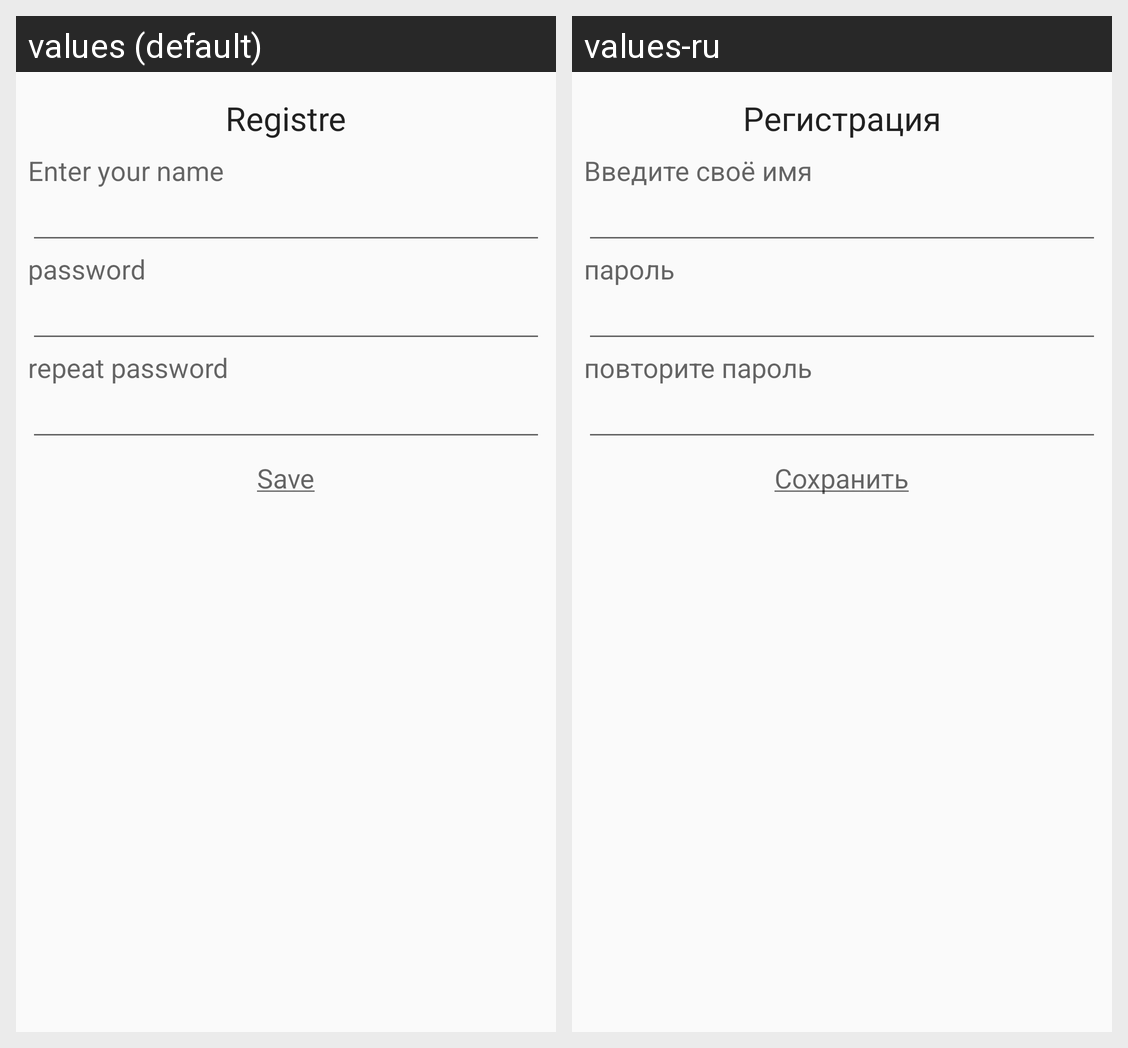

Strings drawn on this Android screen and how each of the app's shown locales translates them:
Android screen res/layout/activity_registre.xml rendered under 2 locales, left to right: values (default), values-ru. Device: Nexus 5 (rendered at 1080×1920; each locale shown at half size, 540×960, under a caption strip naming it); theme AppTheme.
Strings drawn on this screen, with the default value and each locale's value (text and hints the layout hard-codes, and strings that could not be matched under every locale, appear in the picture but are not listed):

registre_header
  values: Registre
  values-ru: Регистрация

enter_name
  values: Enter your name
  values-ru: Введите своё имя

text_pass
  values: password
  values-ru: пароль

text_rewrite_pass
  values: repeat password
  values-ru: повторите пароль

save_btn
  values: Save
  values-ru: Сохранить
